4-way image classification set "images" from GitHub (dhruvp/wbc-classification); label vocabulary: eosinophil, lymphocyte, monocyte, neutrophil.

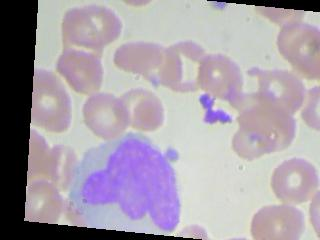
Label: monocyte

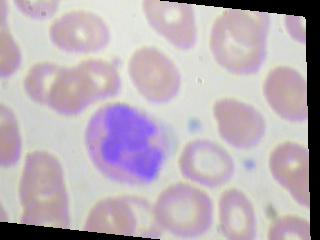
Label: eosinophil

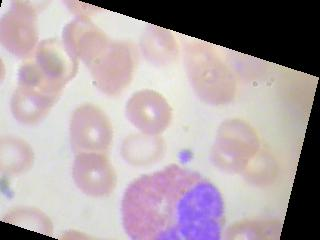
Label: eosinophil

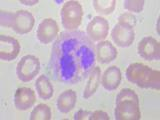
Label: neutrophil

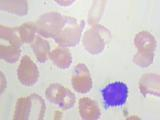
Label: lymphocyte

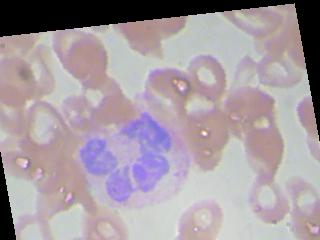
Label: neutrophil
